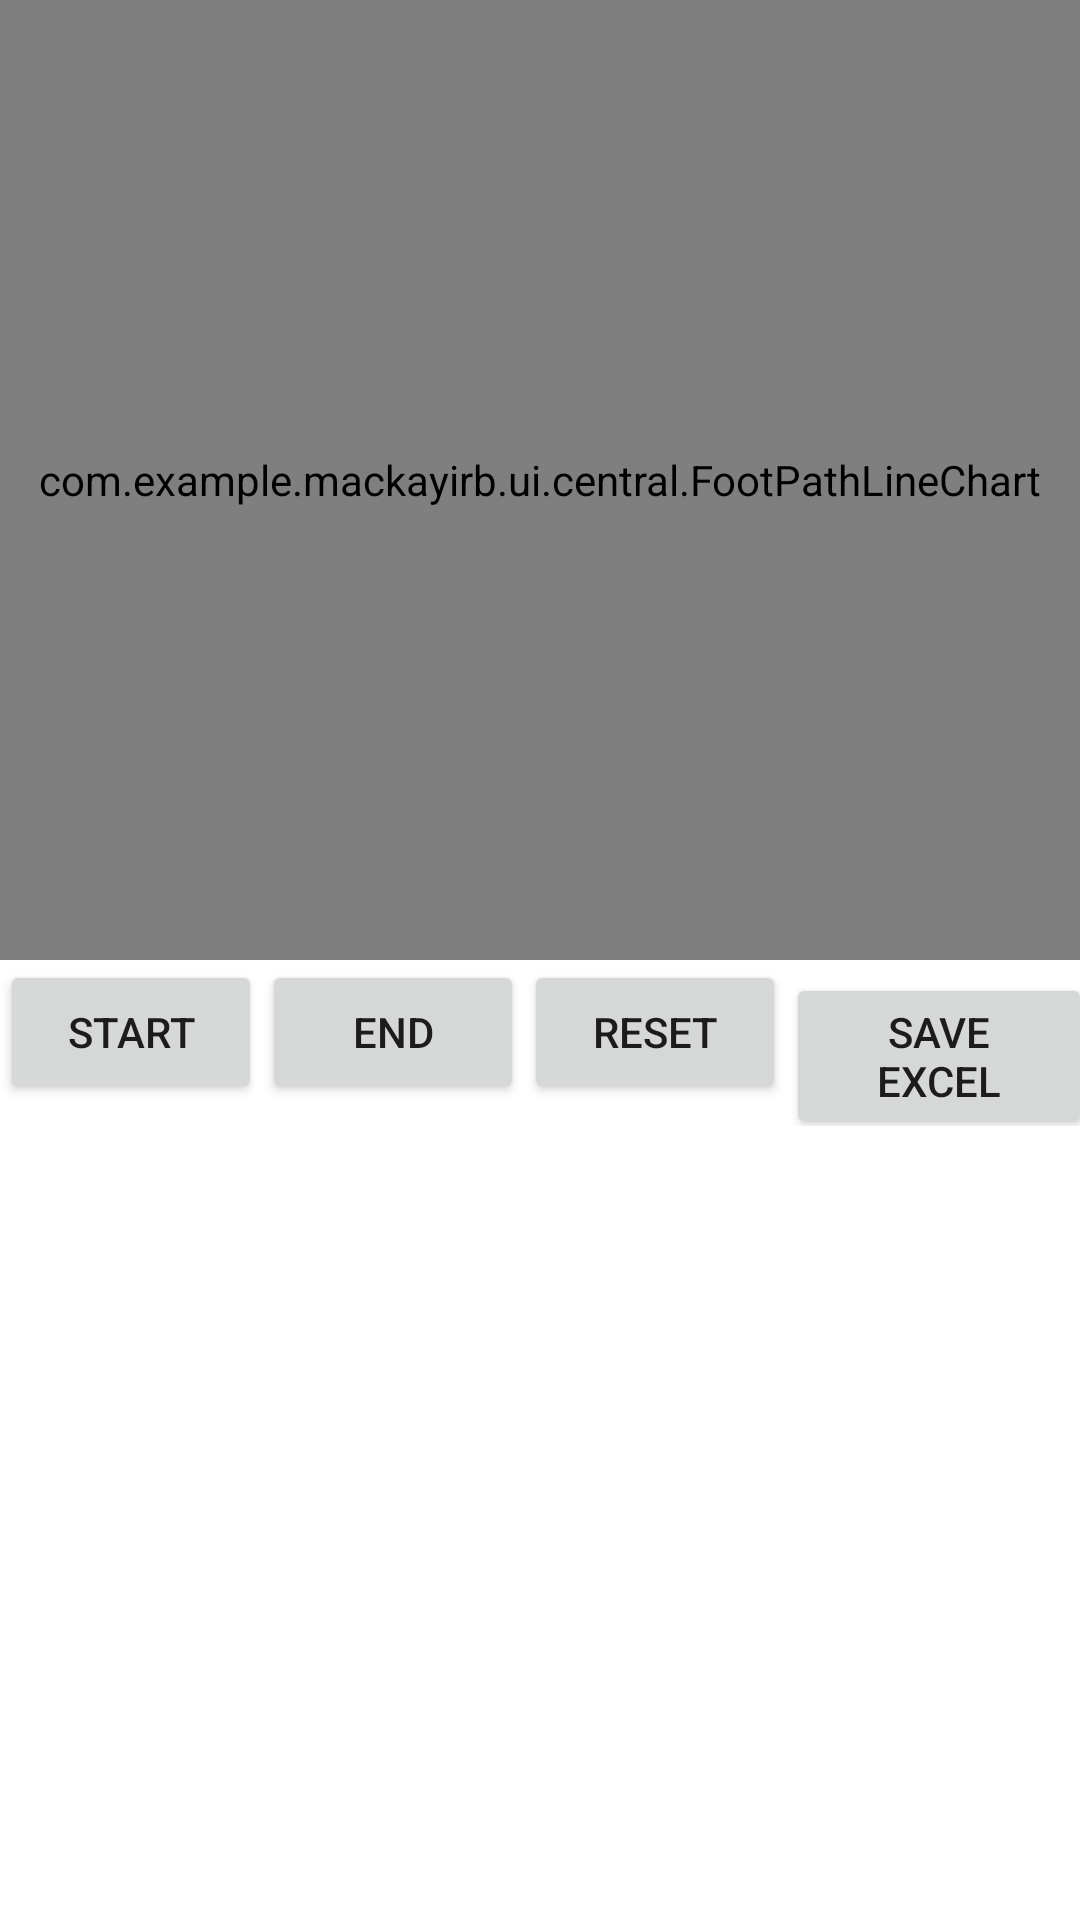

This screen was rendered from an Android layout file. Write that file and the resources it references.
<!-- AndroidManifest.xml: application theme Theme.MackayIRB -->
<!-- res/layout/central_foot_path.xml -->
<?xml version="1.0" encoding="utf-8"?>
<androidx.constraintlayout.widget.ConstraintLayout xmlns:android="http://schemas.android.com/apk/res/android"
    xmlns:tools="http://schemas.android.com/tools"
    android:layout_width="match_parent"
    android:layout_height="match_parent"
    xmlns:app="http://schemas.android.com/apk/res-auto">

    <LinearLayout
        android:layout_width="match_parent"
        android:layout_height="match_parent"
        tools:ignore="MissingConstraints,NotSibling"
        android:weightSum="2"
        android:orientation="vertical">

        <LinearLayout
            android:id="@+id/ChartHeader"
            android:layout_width="match_parent"
            android:layout_height="wrap_content"
            app:layout_constraintTop_toBottomOf="@+id/Operation"
            tools:ignore="MissingConstraints,NotSibling"
            android:orientation="vertical">

        </LinearLayout>

        <com.example.mackayirb.ui.central.FootPathLineChart
            android:id="@+id/LineChart"
            android:layout_width="match_parent"
            android:layout_height="match_parent"
            android:layout_weight="1"
            tools:ignore="MissingConstraints" />

        <LinearLayout
            android:id="@+id/ChartDashboard"
            android:layout_width="match_parent"
            android:layout_height="match_parent"
            app:layout_constraintTop_toBottomOf="@+id/Operation"
            tools:ignore="MissingConstraints,NotSibling"
            android:layout_weight="1"
            android:orientation="vertical">

            <include
                layout="@layout/chart_start_end_reset_button"
                android:layout_width="match_parent"
                android:layout_height="match_parent"/>

            <include
                layout="@layout/chart_show_list"
                android:layout_width="match_parent"
                android:layout_height="match_parent"/>

        </LinearLayout>

    </LinearLayout>

</androidx.constraintlayout.widget.ConstraintLayout>
<!-- res/layout/chart_start_end_reset_button.xml (included above) -->
<?xml version="1.0" encoding="utf-8"?>
<merge xmlns:android="http://schemas.android.com/apk/res/android"
    xmlns:tools="http://schemas.android.com/tools"
    xmlns:app="http://schemas.android.com/apk/res-auto"
    android:layout_width="match_parent"
    android:layout_height="wrap_content"
    tools:ignore="MissingDefaultResource">

    <ProgressBar
        android:id="@+id/Loading_Bar"
        android:layout_width="match_parent"
        android:layout_height="wrap_content"
        android:layout_centerVertical="true"
        android:layout_centerHorizontal="true"
        app:layout_constraintBottom_toBottomOf="parent"
        app:layout_constraintLeft_toLeftOf="parent"
        app:layout_constraintRight_toRightOf="parent"
        app:layout_constraintTop_toTopOf="parent"
        tools:ignore="MissingConstraints"
        android:visibility="gone"/>

    <LinearLayout
        android:layout_width="match_parent"
        android:layout_height="wrap_content"
        android:weightSum="9">

        <Space
            android:layout_width="wrap_content"
            android:layout_height="wrap_content"
            android:layout_weight="1"/>

        <Button
            android:id="@+id/StartButton"
            android:layout_width="wrap_content"
            android:layout_height="wrap_content"
            android:textAlignment="center"
            app:layout_constraintTop_toTopOf="parent"
            app:layout_constraintStart_toEndOf="@+id/Devices_List"
            android:text="@string/Start"
            android:layout_weight="1"/>

        <Space
            android:layout_width="wrap_content"
            android:layout_height="wrap_content"
            android:layout_weight="1"/>

        <Button
            android:id="@+id/EndButton"
            android:layout_width="wrap_content"
            android:layout_height="wrap_content"
            android:textAlignment="center"
            app:layout_constraintTop_toTopOf="parent"
            app:layout_constraintStart_toEndOf="@+id/Devices_List"
            android:text="@string/End"
            android:layout_weight="1"/>

        <Space
            android:layout_width="wrap_content"
            android:layout_height="wrap_content"
            android:layout_weight="1"/>

        <Button
            android:id="@+id/ResetButton"
            android:layout_width="wrap_content"
            android:layout_height="wrap_content"
            android:textAlignment="center"
            app:layout_constraintTop_toTopOf="parent"
            app:layout_constraintStart_toEndOf="@+id/Devices_List"
            android:text="@string/Reset"
            android:layout_weight="1"/>

        <Space
            android:layout_width="wrap_content"
            android:layout_height="wrap_content"
            android:layout_weight="1"/>

        <Button
            android:id="@+id/SaveButton"
            android:layout_width="wrap_content"
            android:layout_height="wrap_content"
            android:textAlignment="center"
            app:layout_constraintTop_toTopOf="parent"
            app:layout_constraintStart_toEndOf="@+id/Devices_List"
            android:text="@string/Temp_UI_save_excel_file"
            android:layout_weight="1"/>

    </LinearLayout>

</merge >
<!-- res/layout/chart_show_list.xml (included above) -->
<?xml version="1.0" encoding="utf-8"?>
<merge xmlns:android="http://schemas.android.com/apk/res/android"
    xmlns:tools="http://schemas.android.com/tools"
    xmlns:app="http://schemas.android.com/apk/res-auto"
    android:layout_width="match_parent"
    android:layout_height="match_parent"
    tools:ignore="MissingDefaultResource">

    <androidx.recyclerview.widget.RecyclerView
        android:id="@+id/DataMonitor"
        android:layout_width="match_parent"
        android:layout_height="wrap_content"/>

</merge >
<!-- resources referenced by this layout -->
<resources>
  <string name="End">End</string>
  <string name="Reset">Reset</string>
  <string name="Start">Start</string>
  <string name="Temp_UI_save_excel_file">Save Excel</string>
  <style name="Theme.MackayIRB" parent="Theme.MaterialComponents.DayNight.NoActionBar">
          
          <item name="colorPrimary">@color/purple_500</item>
          <item name="colorPrimaryVariant">@color/purple_700</item>
          <item name="colorOnPrimary">@color/white</item>
          
          <item name="colorSecondary">@color/teal_200</item>
          <item name="colorSecondaryVariant">@color/teal_700</item>
          <item name="colorOnSecondary">@color/black</item>
          
          <item name="android:statusBarColor">?attr/colorPrimaryVariant</item>
          
      </style>
  <color name="purple_500">#FF6200EE</color>
  <color name="purple_700">#FF3700B3</color>
  <color name="white">#FFFFFFFF</color>
  <color name="teal_200">#FF03DAC5</color>
  <color name="teal_700">#FF018786</color>
  <color name="black">#FF000000</color>
</resources>
